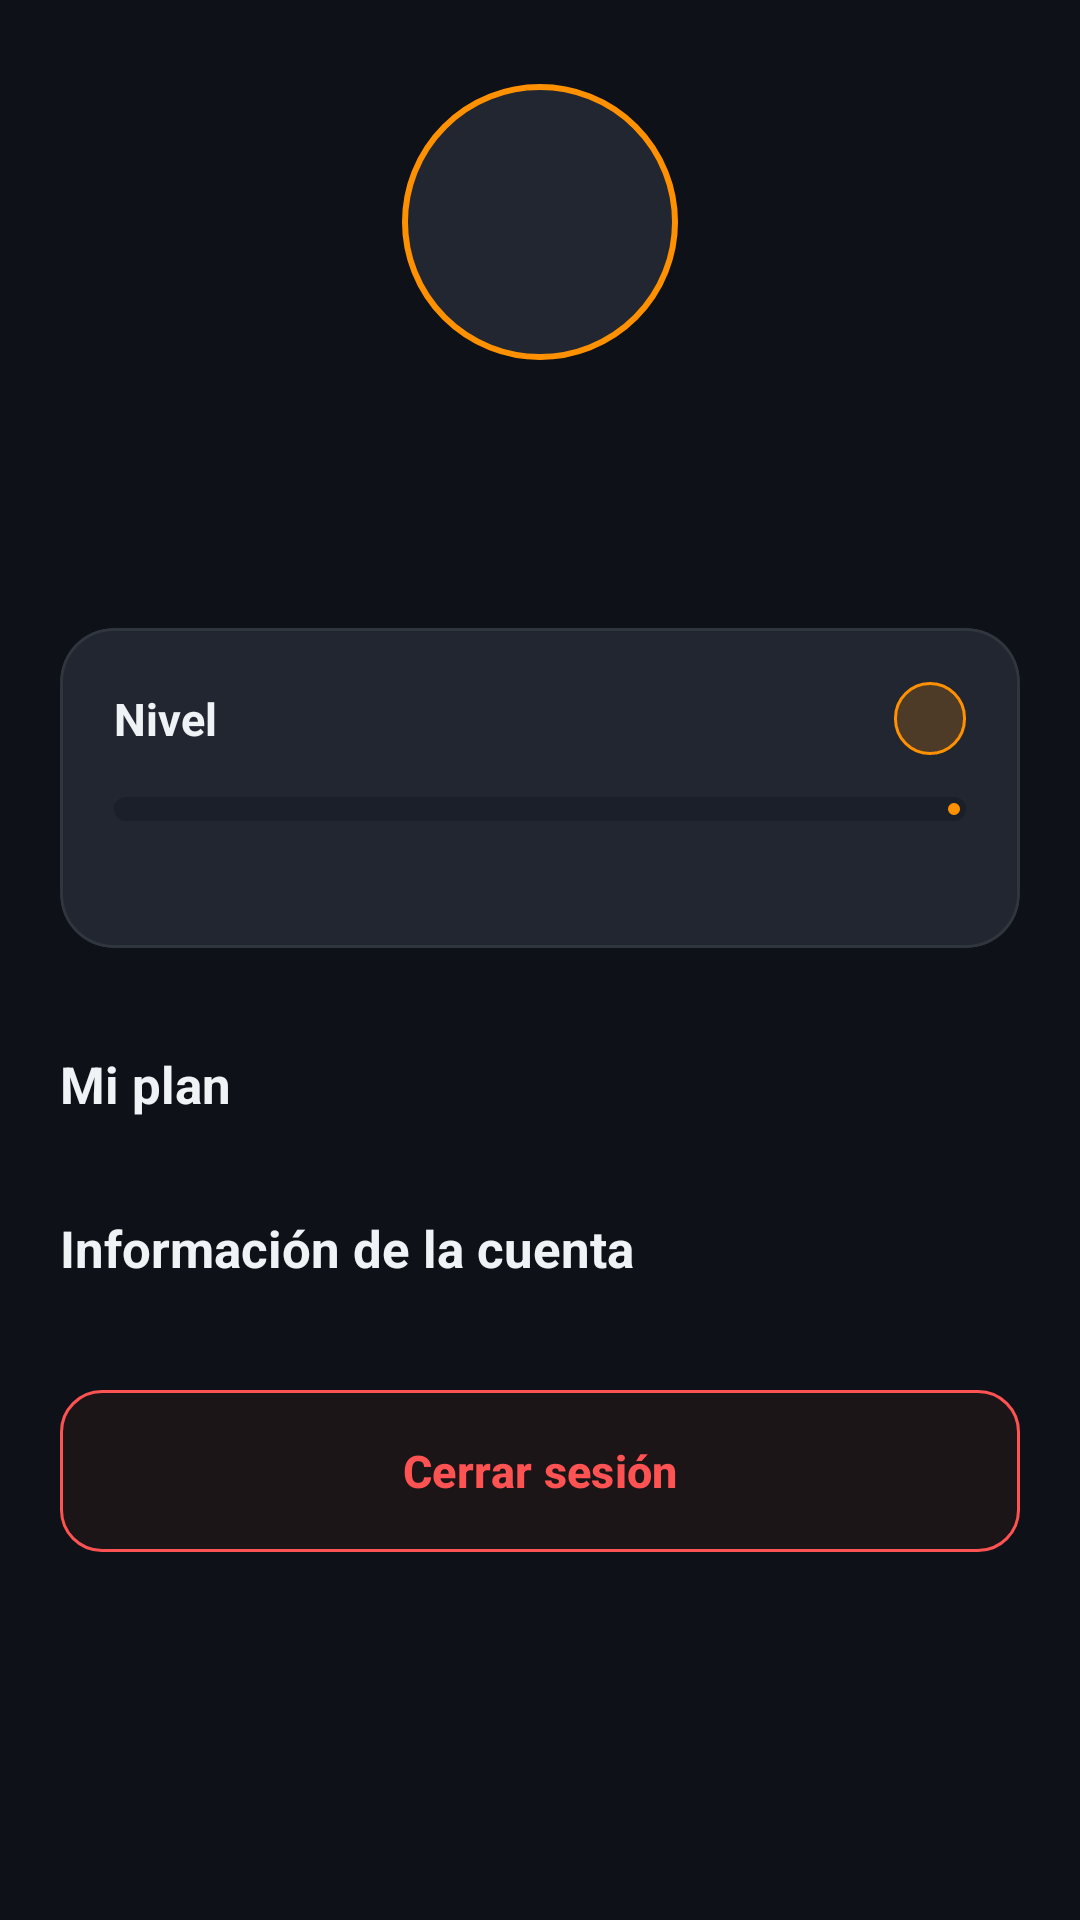

Here is an Android app screen rendered from its layout file. Give the layout XML and the strings, colors and styles it references.
<!-- AndroidManifest.xml: application theme Theme.ATLAS -->
<!-- res/layout/fragment_profile.xml -->
<?xml version="1.0" encoding="utf-8"?>
<ScrollView xmlns:android="http://schemas.android.com/apk/res/android"
    xmlns:app="http://schemas.android.com/apk/res-auto"
    xmlns:tools="http://schemas.android.com/tools"
    android:id="@+id/profileRoot"
    android:layout_width="match_parent"
    android:layout_height="match_parent"
    android:background="@color/bg_dark"
    android:fillViewport="true">

    <LinearLayout
        android:layout_width="match_parent"
        android:layout_height="wrap_content"
        android:orientation="vertical"
        android:paddingHorizontal="20dp"
        android:paddingTop="28dp"
        android:paddingBottom="28dp">

        
        <TextView
            android:id="@+id/tvProfileAvatar"
            android:layout_width="92dp"
            android:layout_height="92dp"
            android:layout_gravity="center_horizontal"
            android:background="@drawable/bg_avatar_circle_orange"
            android:contentDescription="@string/profile_avatar_desc"
            android:gravity="center"
            android:textColor="@color/accent_orange"
            android:textSize="38sp"
            android:textStyle="bold"
            tools:text="A" />

        <TextView
            android:id="@+id/tvProfileName"
            style="@style/Atlas.Text.Screen"
            android:layout_width="match_parent"
            android:layout_height="wrap_content"
            android:layout_marginTop="14dp"
            android:gravity="center"
            android:textSize="24sp"
            tools:text="Andrés Pérez" />

        <TextView
            android:id="@+id/tvProfileEmail"
            style="@style/Atlas.Text.Body"
            android:layout_width="match_parent"
            android:layout_height="wrap_content"
            android:layout_marginTop="2dp"
            android:gravity="center"
            tools:text="admin@atlas.com" />

        
        <com.google.android.material.card.MaterialCardView
            style="@style/Atlas.Card"
            android:layout_width="match_parent"
            android:layout_height="wrap_content"
            android:layout_marginTop="22dp">

            <LinearLayout
                android:layout_width="match_parent"
                android:layout_height="wrap_content"
                android:orientation="vertical"
                android:padding="18dp">

                <LinearLayout
                    android:layout_width="match_parent"
                    android:layout_height="wrap_content"
                    android:gravity="center_vertical"
                    android:orientation="horizontal">

                    <TextView
                        style="@style/Atlas.Text.CardTitle"
                        android:layout_width="0dp"
                        android:layout_height="wrap_content"
                        android:layout_weight="1"
                        android:text="@string/profile_level_label" />

                    <TextView
                        android:id="@+id/tvProfileLevel"
                        android:layout_width="wrap_content"
                        android:layout_height="wrap_content"
                        android:background="@drawable/bg_chip_orange"
                        android:paddingHorizontal="12dp"
                        android:paddingVertical="4dp"
                        android:textColor="@color/accent_orange"
                        android:textSize="12sp"
                        android:textStyle="bold"
                        tools:text="Intermedio" />
                </LinearLayout>

                <com.google.android.material.progressindicator.LinearProgressIndicator
                    android:id="@+id/progressLevel"
                    android:layout_width="match_parent"
                    android:layout_height="wrap_content"
                    android:layout_marginTop="14dp"
                    android:indeterminate="false"
                    android:max="100"
                    app:indicatorColor="@color/accent_orange"
                    app:trackColor="@color/surface_input"
                    app:trackCornerRadius="4dp"
                    app:trackThickness="8dp"
                    tools:progress="40" />

                <TextView
                    android:id="@+id/tvLevelDetail"
                    style="@style/Atlas.Text.Caption"
                    android:layout_width="wrap_content"
                    android:layout_height="wrap_content"
                    android:layout_marginTop="8dp"
                    tools:text="12 de 20 entrenamientos para Avanzado" />
            </LinearLayout>
        </com.google.android.material.card.MaterialCardView>

        
        <LinearLayout
            android:id="@+id/layoutProfileStats"
            android:layout_width="match_parent"
            android:layout_height="wrap_content"
            android:layout_marginHorizontal="-4dp"
            android:layout_marginTop="12dp"
            android:orientation="horizontal" />

        
        <TextView
            style="@style/Atlas.Text.Section"
            android:layout_width="wrap_content"
            android:layout_height="wrap_content"
            android:layout_marginTop="22dp"
            android:text="@string/profile_plan_title" />

        <com.google.android.material.card.MaterialCardView
            style="@style/Atlas.Card"
            android:layout_width="match_parent"
            android:layout_height="wrap_content"
            android:layout_marginTop="10dp">

            <LinearLayout
                android:id="@+id/layoutPlanRows"
                android:layout_width="match_parent"
                android:layout_height="wrap_content"
                android:orientation="vertical" />
        </com.google.android.material.card.MaterialCardView>

        
        <TextView
            style="@style/Atlas.Text.Section"
            android:layout_width="wrap_content"
            android:layout_height="wrap_content"
            android:layout_marginTop="22dp"
            android:text="@string/profile_account_title" />

        <com.google.android.material.card.MaterialCardView
            style="@style/Atlas.Card"
            android:layout_width="match_parent"
            android:layout_height="wrap_content"
            android:layout_marginTop="10dp">

            <LinearLayout
                android:id="@+id/layoutAccountRows"
                android:layout_width="match_parent"
                android:layout_height="wrap_content"
                android:orientation="vertical" />
        </com.google.android.material.card.MaterialCardView>

        
        <com.google.android.material.button.MaterialButton
            android:id="@+id/btnLogout"
            style="@style/Widget.Material3.Button.OutlinedButton"
            android:layout_width="match_parent"
            android:layout_height="54dp"
            android:layout_marginTop="26dp"
            android:insetTop="0dp"
            android:insetBottom="0dp"
            android:text="@string/profile_logout"
            android:textColor="@color/accent_red"
            android:textSize="15sp"
            android:textStyle="bold"
            app:backgroundTint="@color/surface_danger"
            app:cornerRadius="14dp"
            app:icon="@drawable/ic_close"
            app:iconGravity="textStart"
            app:iconPadding="8dp"
            app:iconSize="18dp"
            app:iconTint="@color/accent_red"
            app:rippleColor="@color/accent_red"
            app:strokeColor="@color/accent_red"
            app:strokeWidth="1dp" />

    </LinearLayout>
</ScrollView>
<!-- resources referenced by this layout -->
<resources>
  <color name="accent_orange">#FF9100</color>
  <color name="accent_red">#FF5252</color>
  <color name="bg_dark">#0E1117</color>
  <color name="surface_danger">#1C1517</color>
  <color name="surface_input">#1A1F29</color>
  <!-- drawable bg_avatar_circle_orange (drawable) -->
  <?xml version="1.0" encoding="utf-8"?>
  <shape xmlns:android="http://schemas.android.com/apk/res/android"
      android:shape="oval">
      <solid android:color="@color/surface_card" />
      <stroke
          android:width="2dp"
          android:color="@color/accent_orange" />
  </shape>
  <!-- drawable bg_chip_orange (drawable) -->
  <?xml version="1.0" encoding="utf-8"?>
  <shape xmlns:android="http://schemas.android.com/apk/res/android"
      android:shape="rectangle">
      <solid android:color="@color/accent_orange_glow" />
      <corners android:radius="20dp" />
      <stroke
          android:width="1dp"
          android:color="@color/accent_orange" />
  </shape>
  <string name="profile_account_title">Información de la cuenta</string>
  <string name="profile_avatar_desc">Avatar del usuario</string>
  <string name="profile_level_label">Nivel</string>
  <string name="profile_logout">Cerrar sesión</string>
  <string name="profile_plan_title">Mi plan</string>
  <style name="Atlas.Card" parent="Widget.Material3.CardView.Outlined">
          <item name="cardBackgroundColor">@color/surface_card</item>
          <item name="cardCornerRadius">18dp</item>
          <item name="cardElevation">0dp</item>
          <item name="strokeColor">@color/surface_card_stroke</item>
          <item name="strokeWidth">1dp</item>
      </style>
  <style name="Atlas.Text.Body">
          <item name="android:textColor">@color/text_secondary</item>
          <item name="android:textSize">14sp</item>
      </style>
  <style name="Atlas.Text.Caption">
          <item name="android:textColor">@color/text_muted</item>
          <item name="android:textSize">12sp</item>
      </style>
  <style name="Atlas.Text.CardTitle">
          <item name="android:textColor">@color/text_primary</item>
          <item name="android:textSize">15sp</item>
          <item name="android:textStyle">bold</item>
      </style>
  <style name="Atlas.Text.Screen">
          <item name="android:textColor">@color/text_primary</item>
          <item name="android:textSize">26sp</item>
          <item name="android:textStyle">bold</item>
      </style>
  <style name="Atlas.Text.Section">
          <item name="android:textColor">@color/text_primary</item>
          <item name="android:textSize">17sp</item>
          <item name="android:textStyle">bold</item>
      </style>
  <style name="Theme.ATLAS" parent="Base.Theme.ATLAS" />
  <color name="surface_card">#212631</color>
  <color name="accent_orange_glow">#33FF9100</color>
  <color name="surface_card_stroke">#30363D</color>
  <color name="text_secondary">#A3ACB8</color>
  <color name="text_muted">#858F9C</color>
  <color name="text_primary">#F0F3F6</color>
  <style name="Base.Theme.ATLAS" parent="Theme.Material3.DayNight.NoActionBar">
          <item name="colorPrimary">@color/primary_neon</item>
          <item name="colorOnPrimary">@color/bg_dark</item>
          <item name="colorSecondary">@color/accent_orange</item>
          <item name="android:windowBackground">@color/bg_dark</item>
          <item name="android:statusBarColor">@color/bg_dark</item>
          <item name="android:navigationBarColor">@color/surface_dark</item>
      </style>
  <color name="primary_neon">#00E676</color>
  <color name="surface_dark">#161B22</color>
</resources>
